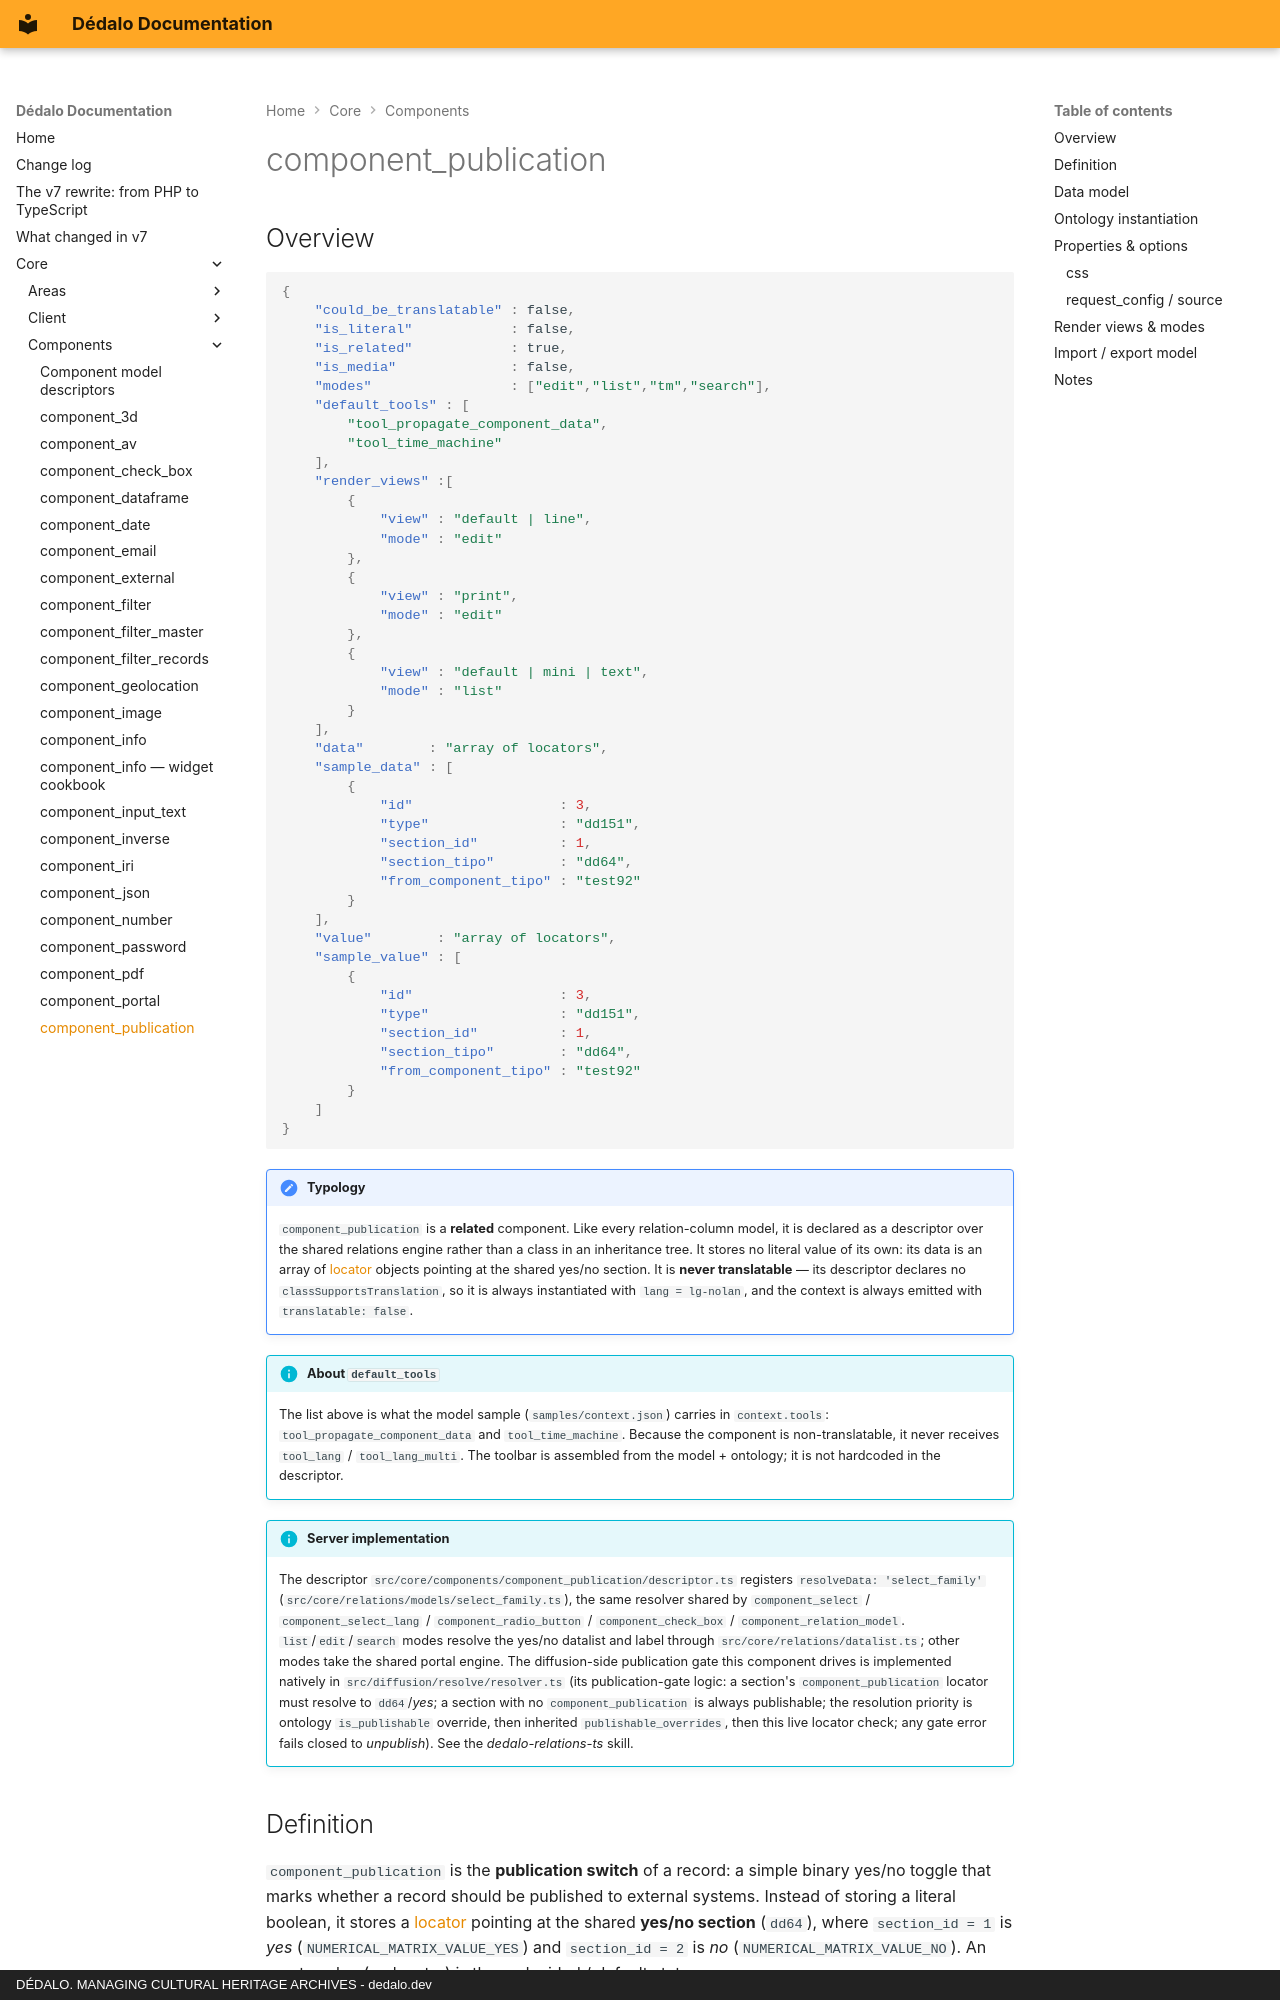

repository: dedalia-org/dedalo · page: core/components/component_publication/index.html · generator: mkdocs · copyright: DÉDALO. MANAGING CULTURAL HERITAGE ARCHIVES - dedalo.dev

# component_publication

## Overview

```json
{
    "could_be_translatable" : false,
    "is_literal"            : false,
    "is_related"            : true,
    "is_media"              : false,
    "modes"                 : ["edit","list","tm","search"],
    "default_tools" : [
        "tool_propagate_component_data",
        "tool_time_machine"
    ],
    "render_views" :[
        {
            "view" : "default | line",
            "mode" : "edit"
        },
        {
            "view" : "print",
            "mode" : "edit"
        },
        {
            "view" : "default | mini | text",
            "mode" : "list"
        }
    ],
    "data"        : "array of locators",
    "sample_data" : [
        {
            "id"                  : 3,
            "type"                : "dd151",
            "section_id"          : 1,
            "section_tipo"        : "dd64",
            "from_component_tipo" : "test92"
        }
    ],
    "value"        : "array of locators",
    "sample_value" : [
        {
            "id"                  : 3,
            "type"                : "dd151",
            "section_id"          : 1,
            "section_tipo"        : "dd64",
            "from_component_tipo" : "test92"
        }
    ]
}
```

!!! note "Typology"
    `component_publication` is a **related** component. Like every relation-column model, it is declared as a descriptor over the shared relations engine rather than a class in an inheritance tree. It stores no literal value of its own: its data is an array of [locator](../locator.md) objects pointing at the shared yes/no section. It is **never translatable** — its descriptor declares no `classSupportsTranslation`, so it is always instantiated with `lang = lg-nolan`, and the context is always emitted with `translatable: false`.

!!! info "About `default_tools`"
    The list above is what the model sample (`samples/context.json`) carries in `context.tools`: `tool_propagate_component_data` and `tool_time_machine`. Because the component is non-translatable, it never receives `tool_lang` / `tool_lang_multi`. The toolbar is assembled from the model + ontology; it is not hardcoded in the descriptor.

!!! info "Server implementation"
    The descriptor `src/core/components/component_publication/descriptor.ts` registers `resolveData: 'select_family'` (`src/core/relations/models/select_family.ts`), the same resolver shared by `component_select` / `component_select_lang` / `component_radio_button` / `component_check_box` / `component_relation_model`. `list`/`edit`/`search` modes resolve the yes/no datalist and label through `src/core/relations/datalist.ts`; other modes take the shared portal engine. The diffusion-side publication gate this component drives is implemented natively in `src/diffusion/resolve/resolver.ts` (its publication-gate logic: a section's `component_publication` locator must resolve to `dd64`/*yes*; a section with no `component_publication` is always publishable; the resolution priority is ontology `is_publishable` override, then inherited `publishable_overrides`, then this live locator check; any gate error fails closed to *unpublish*). See the *dedalo-relations-ts* skill.
